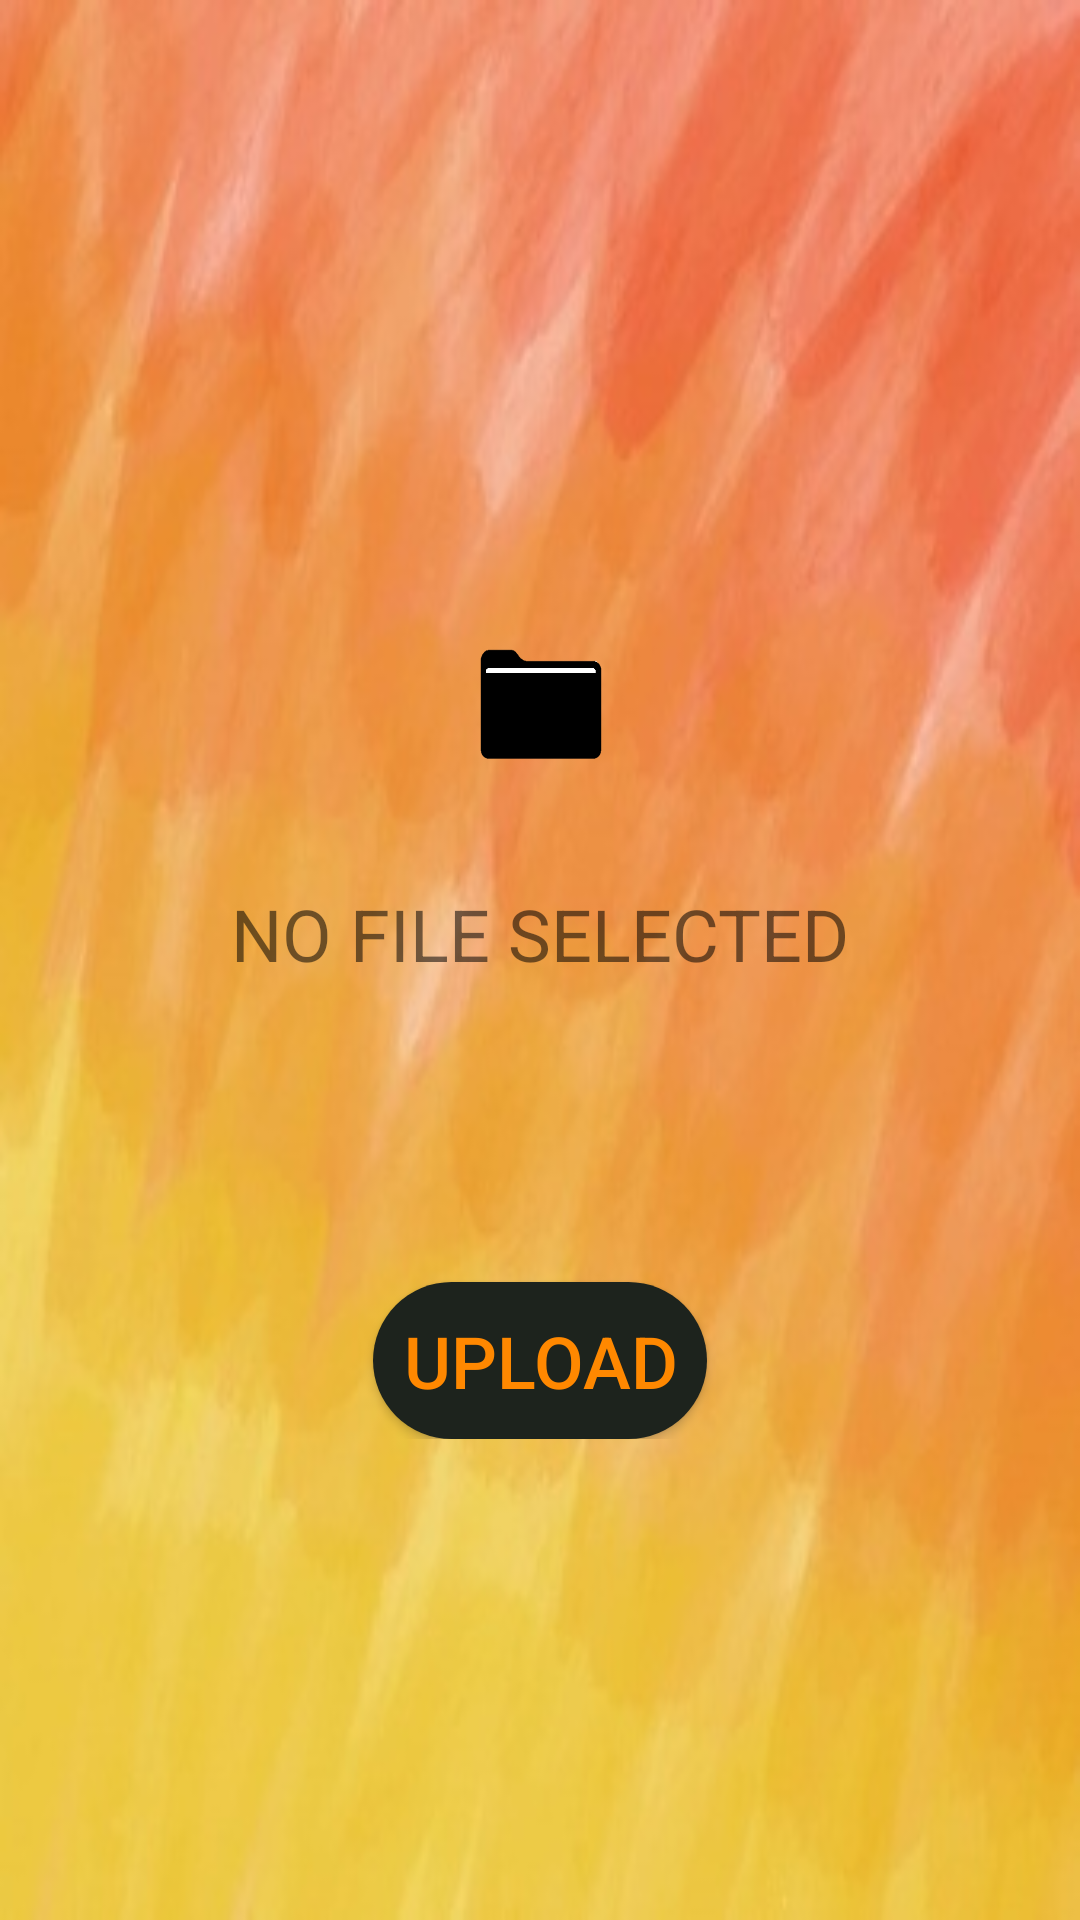

Reconstruct the res/layout file that produces this screen, plus the resources it refers to.
<!-- AndroidManifest.xml: application theme AppTheme -->
<!-- res/layout/frag_show_reports.xml -->
<?xml version="1.0" encoding="utf-8"?>
<ScrollView xmlns:android="http://schemas.android.com/apk/res/android"
    xmlns:app="http://schemas.android.com/apk/res-auto"
    android:layout_width="match_parent"
    android:layout_height="match_parent"
    android:background="@drawable/reports_bg">


    <RelativeLayout
        android:layout_width="match_parent"
        android:layout_height="wrap_content">

        <Button
            android:id="@+id/file_select"
            android:layout_width="70dp"
            android:layout_height="70dp"
            android:layout_centerHorizontal="true"
            android:layout_marginTop="200dp"
            android:background="@drawable/select_file"
            android:elevation="20dp"
            android:textSize="24sp" />

        <TextView
            android:id="@+id/file"
            android:layout_width="wrap_content"
            android:layout_height="wrap_content"
            android:layout_below="@+id/file_select"
            android:layout_centerHorizontal="true"
            android:layout_marginTop="25dp"
            android:elevation="20dp"
            android:text="@string/no_file_selected"
            android:textSize="24sp" />

        <Button
            android:id="@+id/report_upload"
            android:layout_width="wrap_content"
            android:layout_height="wrap_content"
            android:layout_below="@id/file"
            android:layout_centerHorizontal="true"
            android:layout_marginTop="100dp"
            android:background="@drawable/ripple_effect_2"
            android:elevation="20dp"
            android:padding="10dp"
            android:text="@string/upload"
            android:textColor="@android:color/holo_orange_dark"
            android:textSize="24sp" />

        <ProgressBar
            android:id="@+id/load_report"
            android:layout_width="wrap_content"
            android:layout_height="wrap_content"
            android:layout_below="@+id/file"
            android:layout_centerHorizontal="true"
            android:layout_marginTop="25dp"
            android:visibility="invisible" />






    </RelativeLayout>

</ScrollView>
<!-- resources referenced by this layout -->
<resources>
  <!-- drawable reports_bg: jpg bitmap (drawable, 24046 bytes) -->
  <!-- drawable ripple_effect_2 (drawable) -->
  <?xml version="1.0" encoding="utf-8"?>
  <ripple
      xmlns:android="http://schemas.android.com/apk/res/android"
      android:color="#1BD8C5">
      <item>
          <shape
              android:shape="rectangle">
              <solid android:color="#1D231D" />
              <corners
                  android:bottomLeftRadius="30dp"
                  android:bottomRightRadius="30dp"
                  android:topLeftRadius="30dp"
                  android:topRightRadius="30dp"/>
          </shape>
      </item>
  </ripple>
  <!-- drawable select_file: png bitmap (drawable, 1239 bytes) -->
  <string name="no_file_selected">NO FILE SELECTED</string>
  <string name="upload">UPLOAD</string>
  <style name="AppTheme" parent="Theme.AppCompat.Light.NoActionBar">
          
  
          <item name="colorPrimary">@android:color/holo_orange_dark</item>
          <item name="colorPrimaryDark">@android:color/holo_orange_dark</item>
          <item name="colorAccent">@color/colorAccent</item>
      </style>
  <!-- not gathered from this repository: default colours our renderer supplied (Android Studio template values) -->
  <color name="colorAccent">#FF03DAC5</color>
</resources>
